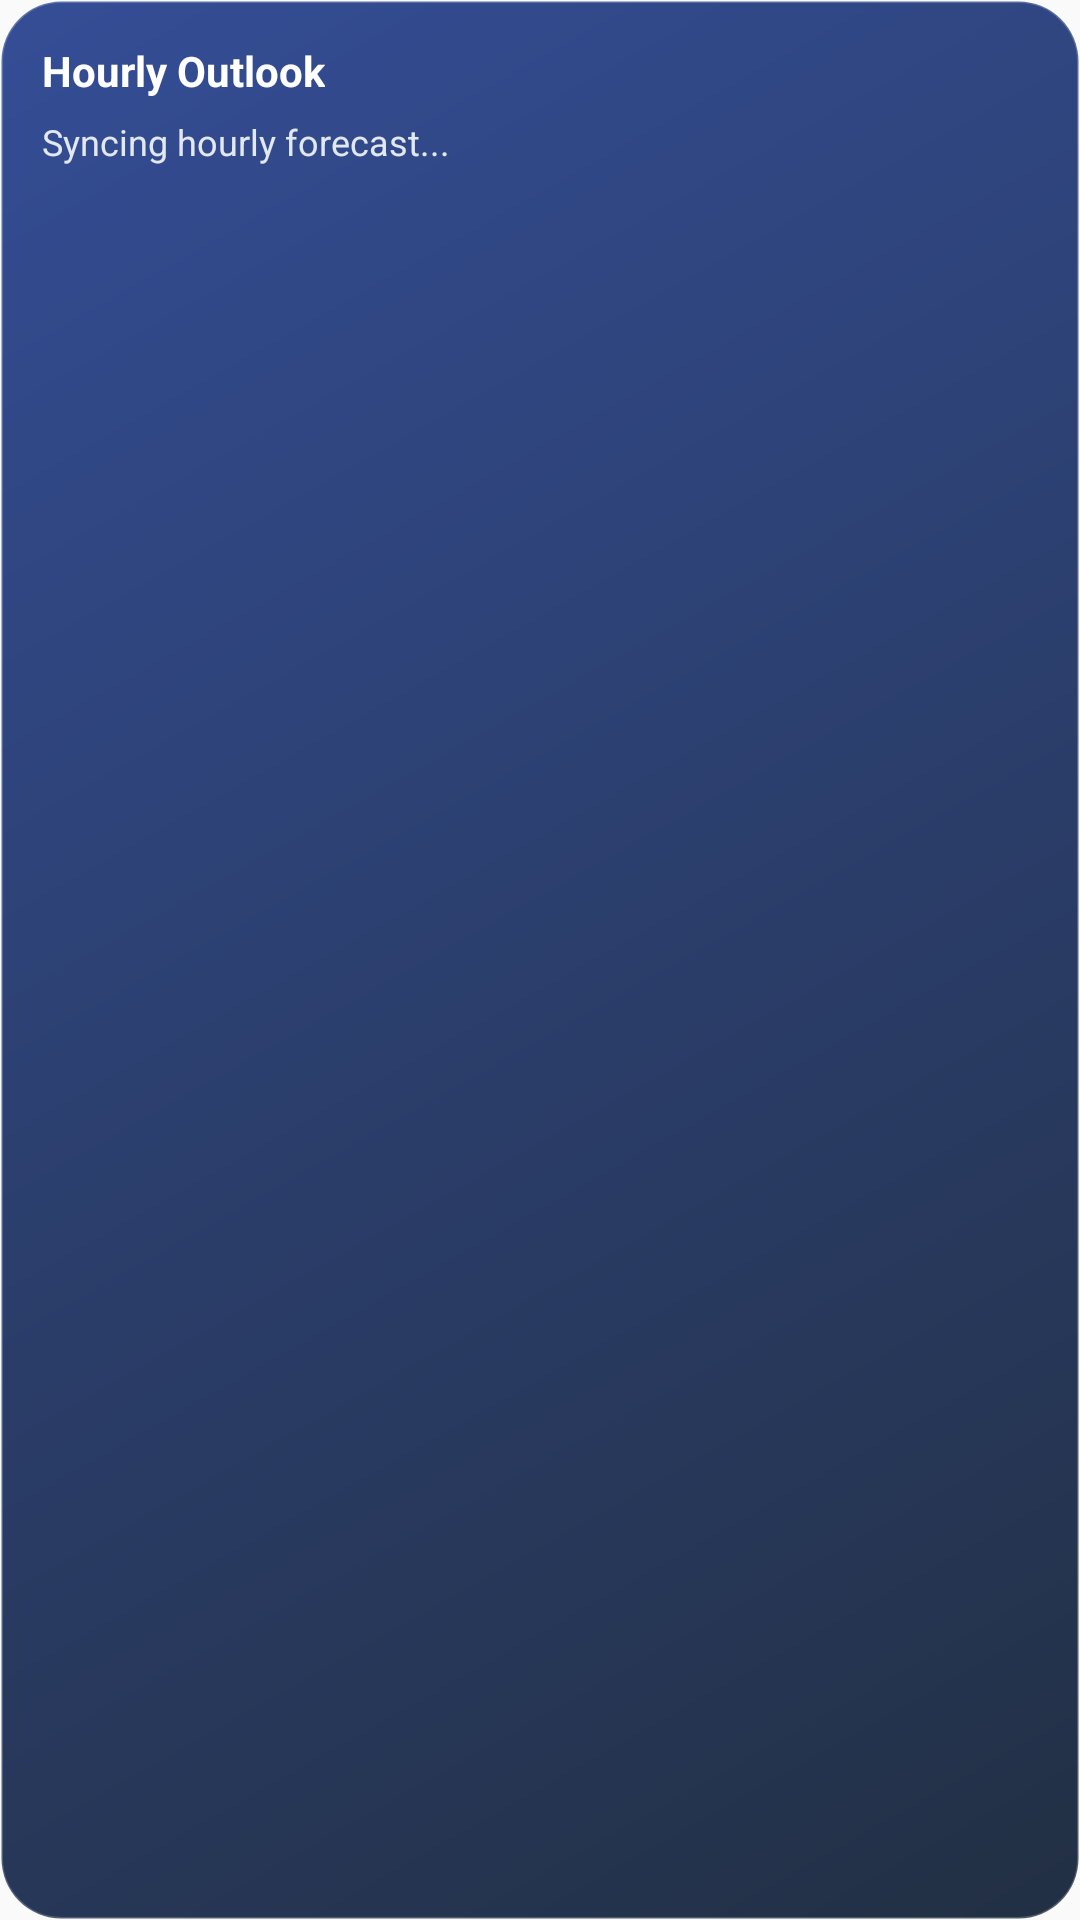

Android layout source for this screen:
<!-- AndroidManifest.xml: application theme Theme.SkyPulse -->
<!-- res/layout/widget_hourly.xml -->
<?xml version="1.0" encoding="utf-8"?>
<LinearLayout xmlns:android="http://schemas.android.com/apk/res/android"
    android:id="@+id/widget_root"
    android:layout_width="match_parent"
    android:layout_height="match_parent"
    android:background="@drawable/widget_bg"
    android:orientation="vertical"
    android:padding="14dp">

    <TextView
        android:id="@+id/widget_city"
        android:layout_width="wrap_content"
        android:layout_height="wrap_content"
        android:text="Hourly Outlook"
        android:textColor="#FFFFFF"
        android:textSize="14sp"
        android:textStyle="bold" />

    <TextView
        android:id="@+id/widget_hourly_strip"
        android:layout_width="match_parent"
        android:layout_height="wrap_content"
        android:layout_marginTop="6dp"
        android:text="Syncing hourly forecast..."
        android:textColor="#E2E8F0"
        android:textSize="12sp" />
</LinearLayout>
<!-- resources referenced by this layout -->
<resources>
  <!-- drawable widget_bg (drawable) -->
  <?xml version="1.0" encoding="utf-8"?>
  <shape xmlns:android="http://schemas.android.com/apk/res/android"
      android:shape="rectangle">
      <gradient
          android:angle="135"
          android:startColor="#E60A192F"
          android:endColor="#E61E3A8A" />
      <corners android:radius="20dp" />
      <stroke
          android:width="1dp"
          android:color="#33FFFFFF" />
  </shape>
  <style name="Theme.SkyPulse" parent="android:Theme.Material.Light.NoActionBar" />
</resources>
